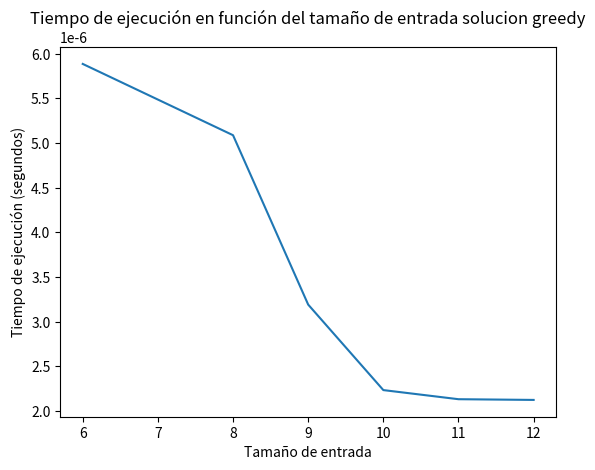

Write the Python code that produced this figure.
from time import *
from time import perf_counter
import matplotlib.pyplot as plt

def MaxActivities(arr, n):
	selected = []

	# Se ordena segun el tiempo de finalizacion
	arr.sort(key=lambda x: x[1])

	# Siempre se elije la primera actividad
	i = 0
	selected.append(arr[i])

	for j in range(1, n):

		'''If this activity has start time greater than or
		equal to the finish time of previously selected
		activity, then select it'''
		if arr[j][0] >= arr[i][1]:
			selected.append(arr[j])
			i = j
	return selected

actividades = [ [[5, 9], [1, 2], [3, 4], [0, 6], [5, 7], [8, 9]], 
	       		[[5, 9], [1, 2], [3, 4], [0, 6], [5, 7], [8, 9], [2, 4], [1, 3]],
				[[3, 7], [1, 5], [2, 4], [0, 6], [4, 8], [6, 9], [2, 3], [4, 6], [7, 9]],
				[[2, 6], [0, 3], [4, 7], [1, 5], [3, 8], [5, 9], [7, 9], [1, 4], [6, 8], [3, 5]],
				[[0, 4], [3, 6], [2, 5], [1, 3], [4, 7], [6, 8], [5, 9], [2, 6], [3, 4], [7, 9], [0, 2]],
				[[1, 6], [2, 4], [5, 8], [3, 5], [0, 7], [4, 9], [2, 3], [6, 9], [1, 3], [4, 6], [7, 8], [6, 8]]]

tamaños = []
tiempos = []

for actividad in actividades:

    n = len(actividad)
    tamaños.append(n)
    
    # start_time = time.time()
    # selected = MaxActivities(actividad, len(actividad))
    # end_time = time.time()
    # execution_time = end_time - start_time
    start_time = perf_counter()
    selected = MaxActivities(actividad, len(actividad))
    end_time = perf_counter()
    execution_time = end_time - start_time
    tiempos.append(execution_time)


    print("Se seleccionaron las siguientes actividades :")
    print(selected[0], end = "")
    for i in range (1, len(selected)):
        print(",", end = " ")
        print(selected[i], end = "")
    print("\n")
    

plt.plot(tamaños, tiempos)
plt.xlabel('Tamaño de entrada')
plt.ylabel('Tiempo de ejecución (segundos)')
plt.title('Tiempo de ejecución en función del tamaño de entrada solucion greedy')
plt.show()